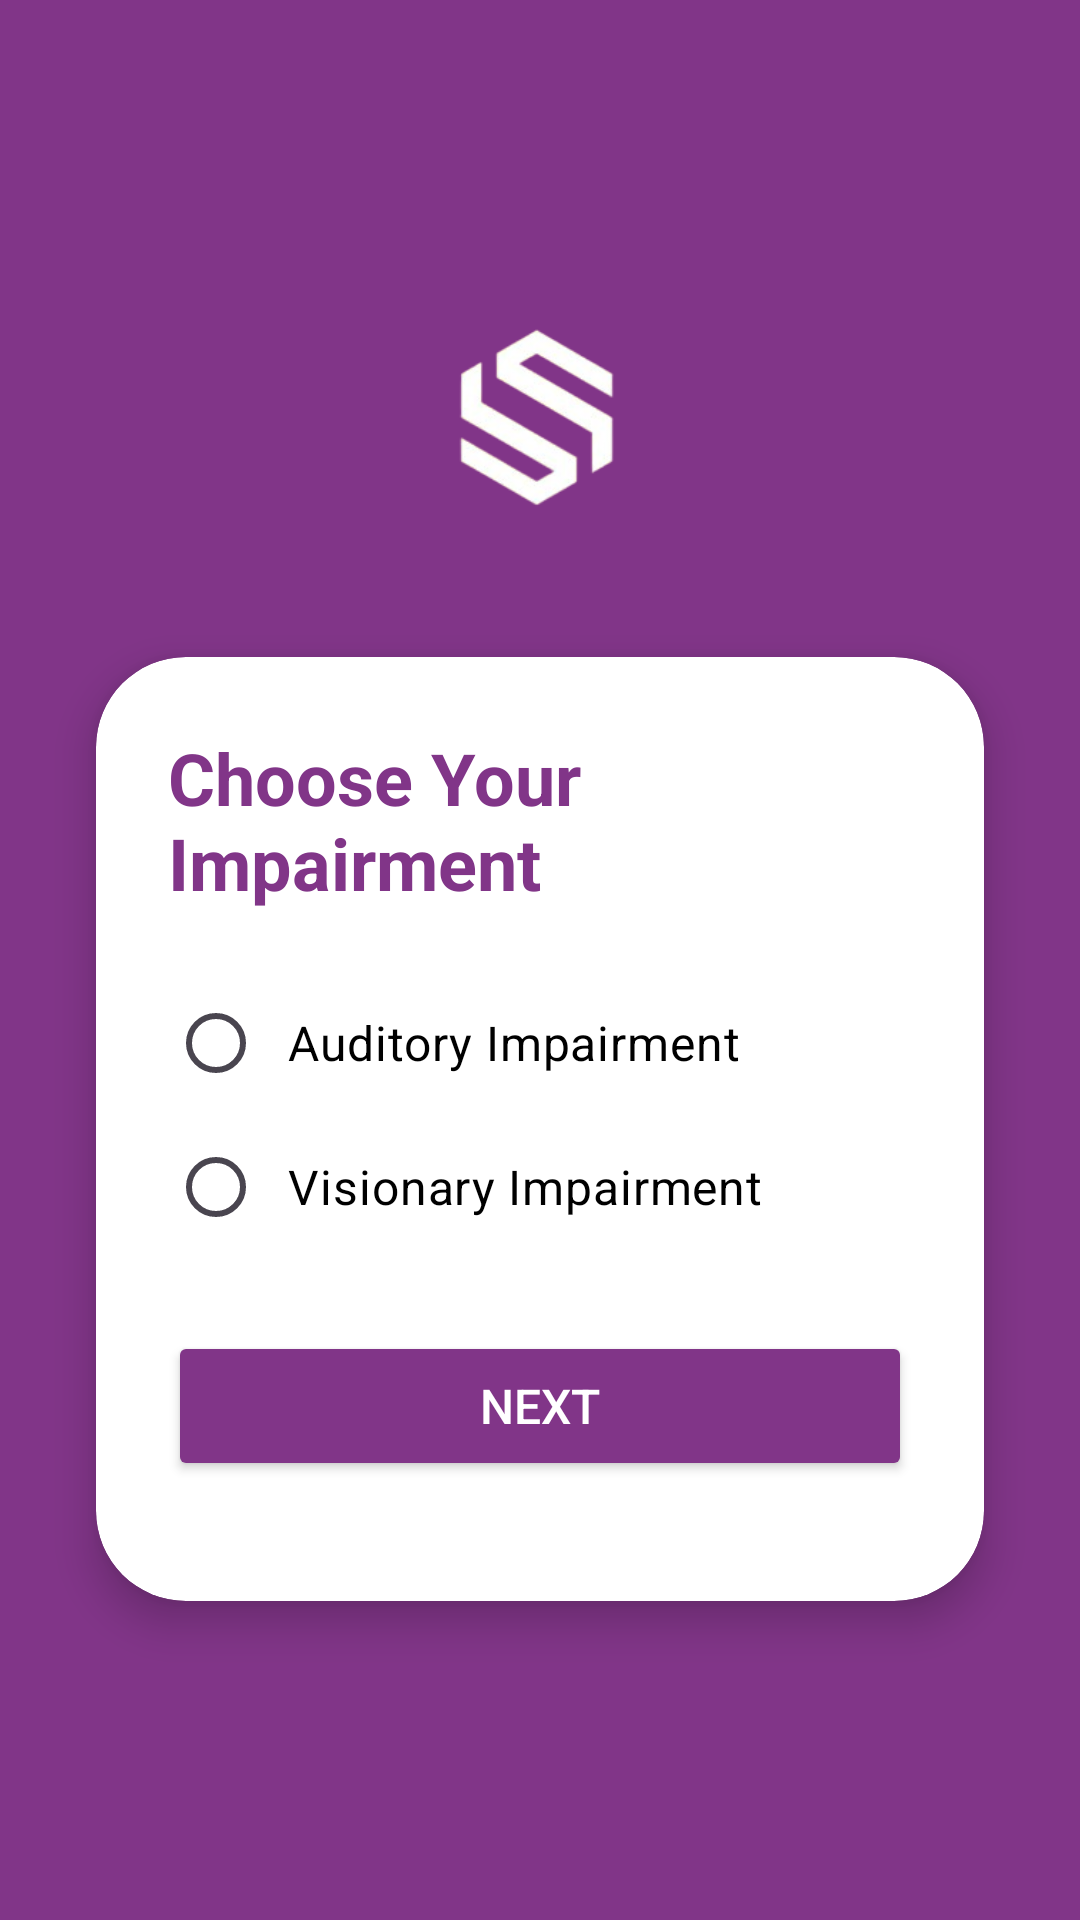

Here is an Android app screen rendered from its layout file. Give the layout XML and the strings, colors and styles it references.
<!-- AndroidManifest.xml: application theme Theme.Soundsight -->
<!-- res/layout/activity_impairment_selection.xml -->
<?xml version="1.0" encoding="utf-8"?>
<LinearLayout xmlns:android="http://schemas.android.com/apk/res/android"
    xmlns:app="http://schemas.android.com/apk/res-auto"
    xmlns:tools="http://schemas.android.com/tools"
    android:layout_width="match_parent"
    android:layout_height="match_parent"
    android:orientation="vertical"
    android:gravity="center"
    android:background="@color/purple"
    android:padding="16dp"
    tools:context=".ImpairmentSelectionActivity">

    
    <ImageView
        android:id="@+id/logo"
        android:layout_width="95dp"
        android:layout_height="97dp"
        android:layout_gravity="center_horizontal"
        android:layout_marginBottom="16dp"
        android:contentDescription="@string/app_logo"
        android:src="@drawable/ic_logo" />

    <androidx.cardview.widget.CardView
        android:layout_width="match_parent"
        android:layout_height="wrap_content"
        android:layout_margin="16dp"
        app:cardCornerRadius="30dp"
        app:cardElevation="8dp">

        <LinearLayout
            android:layout_width="match_parent"
            android:layout_height="wrap_content"
            android:gravity="center_horizontal"
            android:orientation="vertical"
            android:padding="24dp">

            
            <TextView
                android:id="@+id/impairment_selection_title"
                android:layout_width="wrap_content"
                android:layout_height="wrap_content"
                android:layout_marginBottom="20dp"
                android:text="@string/choose_impairment"
                android:textColor="@color/purple"
                android:textSize="24sp"
                android:textStyle="bold" />

            
            <RadioGroup
                android:id="@+id/rgImpairmentSelection"
                android:layout_width="match_parent"
                android:layout_height="wrap_content"
                android:layout_marginBottom="24dp"
                android:orientation="vertical">

                <RadioButton
                    android:id="@+id/rbAuditory"
                    android:layout_width="match_parent"
                    android:layout_height="wrap_content"
                    android:buttonTint="@color/purple"
                    android:paddingStart="8dp"
                    android:text="@string/auditory_impaired"
                    android:textColor="@color/black"
                    android:textSize="16sp" />

                <RadioButton
                    android:id="@+id/rbVisionary"
                    android:layout_width="match_parent"
                    android:layout_height="wrap_content"
                    android:buttonTint="@color/purple"
                    android:paddingStart="8dp"
                    android:text="@string/visually_impaired"
                    android:textColor="@color/black"
                    android:textSize="16sp" />
            </RadioGroup>

            
            <Button
                android:id="@+id/btnNext"
                android:layout_width="match_parent"
                android:layout_height="50dp"
                android:layout_marginBottom="16dp"
                android:backgroundTint="@color/purple"
                android:text="@string/next"
                android:textColor="@color/white"
                android:textSize="16sp"
                app:cornerRadius="20dp" />
        </LinearLayout>
    </androidx.cardview.widget.CardView>
</LinearLayout>
<!-- resources referenced by this layout -->
<resources>
  <color name="black">#FF000000</color>
  <color name="purple">#813588</color>
  <color name="white">#FFFFFFFF</color>
  <!-- drawable ic_logo: png bitmap (drawable, 16865 bytes) -->
  <string name="app_logo">app logo</string>
  <string name="auditory_impaired">Auditory Impairment</string>
  <string name="choose_impairment">Choose Your Impairment</string>
  <string name="next">Next</string>
  <string name="visually_impaired">Visionary Impairment</string>
  <style name="Theme.Soundsight" parent="Base.Theme.Soundsight" />
  <style name="Base.Theme.Soundsight" parent="Theme.Material3.DayNight.NoActionBar">
          
          
          <item name="colorPrimary">@color/purple</item>
          <item name="colorOnPrimary">@color/white</item>
          <item name="colorSecondary">@color/light_purple</item>
          <item name="colorOnSecondary">@color/white</item>
      </style>
  <color name="light_purple">#A06CD5</color>
</resources>
